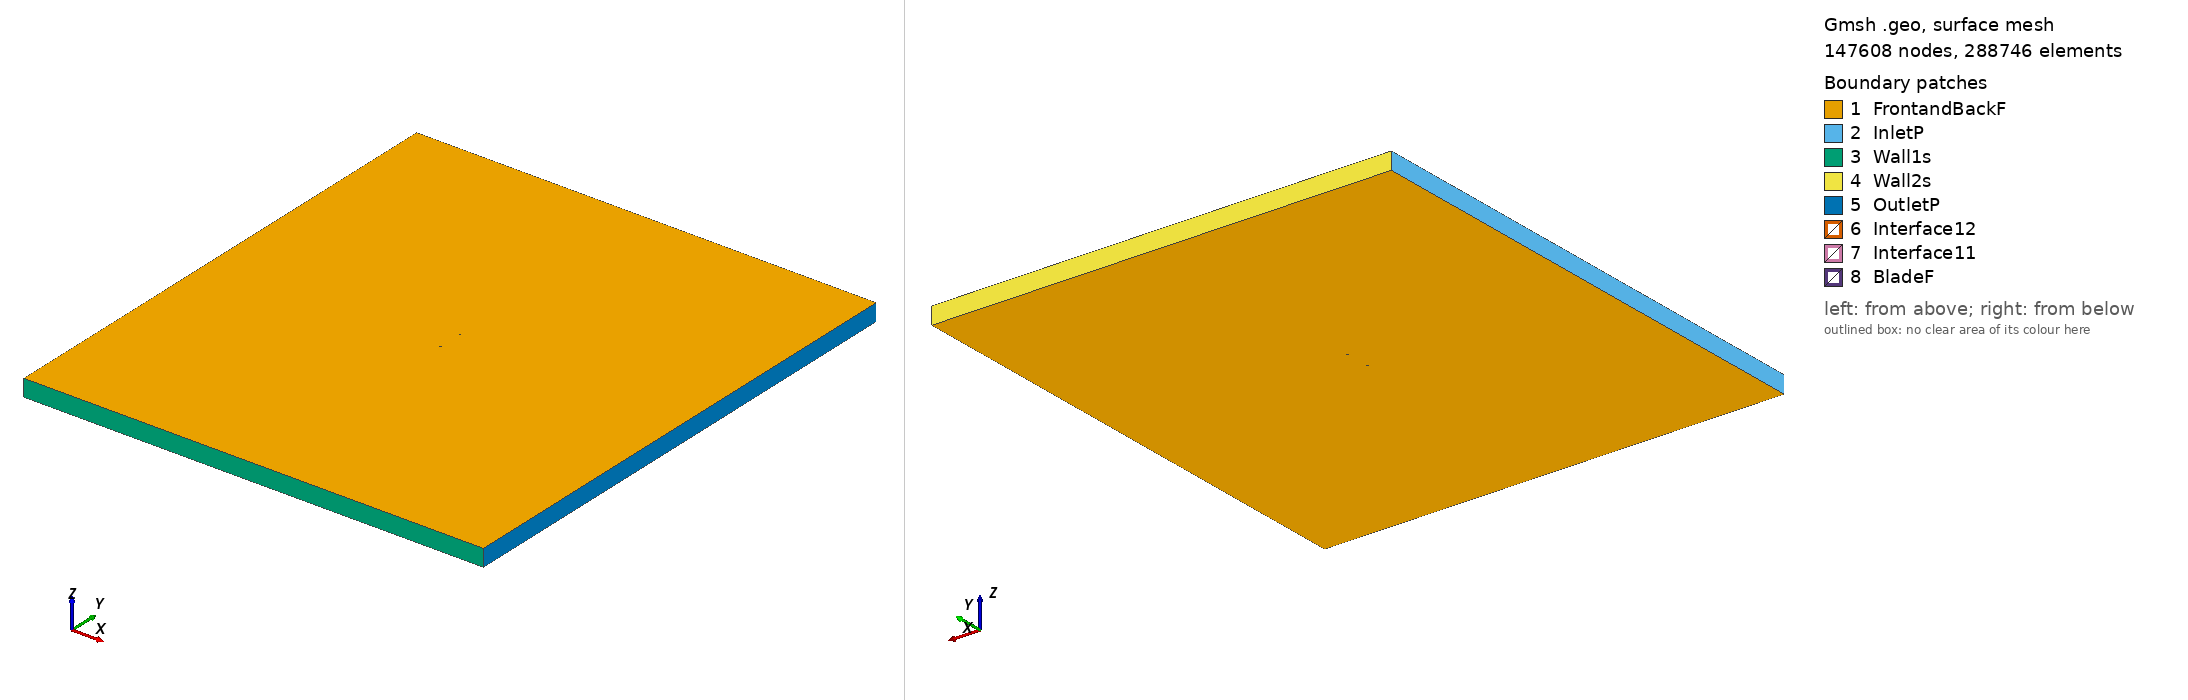

Gmsh geometry script, surface-meshed: 147608 nodes, 288746 surface elements. Boundary patches (legend numbers): 1 FrontandBackF, 2 InletP, 3 Wall1s, 4 Wall2s, 5 OutletP, 6 Interface12, 7 Interface11, 8 BladeF. Left view from above one corner, right view from below the opposite corner. Legend entries are the model's physical surfaces. The drawing asked Gmsh for element sizes between 1% and 20% of the model's largest extent; the script's own settings can give other sizes.

=== usa41_tsr2_4.8399_aoa_-7.24.geo (drawn) ===
SetFactory("OpenCASCADE");

Point(1) = {0.074165, 0.748884, 0, 1.0};
Point(2) = {0.067507, 0.749128, 0, 1.0};
Point(3) = {0.051367, 0.749769, 0, 1.0};
Point(4) = {0.035277, 0.750000, 0, 1.0};
Point(5) = {0.019242, 0.749804, 0, 1.0};
Point(6) = {0.003263, 0.749149, 0, 1.0};
Point(7) = {-0.012662, 0.748067, 0, 1.0};
Point(8) = {-0.028494, 0.746242, 0, 1.0};
Point(9) = {-0.044181, 0.743263, 0, 1.0};
Point(10) = {-0.051940, 0.741102, 0, 1.0};
Point(11) = {-0.059622, 0.738323, 0, 1.0};
Point(12) = {-0.063422, 0.736610, 0, 1.0};
Point(13) = {-0.067196, 0.734691, 0, 1.0};
Point(14) = {-0.070911, 0.732298, 0, 1.0};
Point(15) = {-0.072736, 0.730833, 0, 1.0};
Point(16) = {-0.074402, 0.728118, 0, 1.0};
Point(17) = {-0.072260, 0.727054, 0, 1.0};
Point(18) = {-0.070270, 0.727191, 0, 1.0};
Point(19) = {-0.066311, 0.727623, 0, 1.0};
Point(20) = {-0.062370, 0.728230, 0, 1.0};
Point(21) = {-0.058451, 0.728994, 0, 1.0};
Point(22) = {-0.050650, 0.730824, 0, 1.0};
Point(23) = {-0.042877, 0.732875, 0, 1.0};
Point(24) = {-0.027184, 0.735807, 0, 1.0};
Point(25) = {-0.011453, 0.738422, 0, 1.0};
Point(26) = {0.004302, 0.740864, 0, 1.0};
Point(27) = {0.020080, 0.743115, 0, 1.0};
Point(28) = {0.035926, 0.744830, 0, 1.0};
Point(29) = {0.051823, 0.746133, 0, 1.0};
Point(30) = {0.067765, 0.747072, 0, 1.0};
Point(31) = {0.074355, 0.747396, 0, 1.0};
Point(32) = {-0.074165, -0.748884, 0, 1.0};
Point(33) = {-0.067507, -0.749128, 0, 1.0};
Point(34) = {-0.051367, -0.749769, 0, 1.0};
Point(35) = {-0.035277, -0.750000, 0, 1.0};
Point(36) = {-0.019242, -0.749804, 0, 1.0};
Point(37) = {-0.003263, -0.749149, 0, 1.0};
Point(38) = {0.012662, -0.748067, 0, 1.0};
Point(39) = {0.028494, -0.746242, 0, 1.0};
Point(40) = {0.044181, -0.743263, 0, 1.0};
Point(41) = {0.051940, -0.741102, 0, 1.0};
Point(42) = {0.059622, -0.738323, 0, 1.0};
Point(43) = {0.063422, -0.736610, 0, 1.0};
Point(44) = {0.067196, -0.734691, 0, 1.0};
Point(45) = {0.070911, -0.732298, 0, 1.0};
Point(46) = {0.072736, -0.730833, 0, 1.0};
Point(47) = {0.074402, -0.728118, 0, 1.0};
Point(48) = {0.072260, -0.727054, 0, 1.0};
Point(49) = {0.070270, -0.727191, 0, 1.0};
Point(50) = {0.066311, -0.727623, 0, 1.0};
Point(51) = {0.062370, -0.728230, 0, 1.0};
Point(52) = {0.058451, -0.728994, 0, 1.0};
Point(53) = {0.050650, -0.730824, 0, 1.0};
Point(54) = {0.042877, -0.732875, 0, 1.0};
Point(55) = {0.027184, -0.735807, 0, 1.0};
Point(56) = {0.011453, -0.738422, 0, 1.0};
Point(57) = {-0.004302, -0.740864, 0, 1.0};
Point(58) = {-0.020080, -0.743115, 0, 1.0};
Point(59) = {-0.035926, -0.744830, 0, 1.0};
Point(60) = {-0.051823, -0.746133, 0, 1.0};
Point(61) = {-0.067765, -0.747072, 0, 1.0};
Point(62) = {-0.074355, -0.747396, 0, 1.0};

// Lines: first blade (splines 1-4)
Spline(1) = {1:31};
Spline(2) = {31,1};

// Lines: second blade (splines 5-8)
Spline(3) = {32:62};
Spline(4) = {62,32};

// Outer domain (points 20001-4 and lines)
Point(63) = {-13.50000000, -15.00000000, 0, 1.0};
Point(64) = {-13.50000000, 15.00000000, 0, 1.0};
Point(65) = {13.50000000, 15.00000000, 0, 1.0};
Point(66) = {13.50000000, -15.00000000, 0, 1.0};
Line(11) = {63, 64};
Line(12) = {64, 65};
Line(13) = {65, 66};
Line(14) = {63, 66};

// Interface (between moving and stationary domain) (circles)
Circle(9) = {0, 0, 0, 0.80000000, 0, 2*Pi};
Circle(10) = {0, 0, 0, 0.80000000, 0, 2*Pi};

// Loops collect Lines/Splines/etc (blade1, blade2, domain, first circle)
Line Loop(1) = {1:2};
Line Loop(2) = {3:4};
Line Loop(3) = {11,12,13,-14};
Line Loop(4) = {9};

// BooleanDifference cuts out the circle/interface from the domain
Plane Surface(1) = {3};
Plane Surface(2) = {4};
BooleanDifference{ Surface{1}; Delete;}{ Surface{2}; Delete;}

// This one cuts out the blades from the inner circle/interface
Line Loop(6) = {10};
Plane Surface(5) = {6};
Plane Surface(6) = {1};
Plane Surface(7) = {2};
BooleanDifference{ Surface{5}; Delete;}{ Surface{6,7}; Delete;}

// extrude to 3rd dimension
Extrude {0, 0, 1} {Surface{1}; Surface{5}; Layers{1}; Recombine;}

// Physical Surfaces are the named boundaries (patches)
Physical Surface("Interface11") = {12};
Physical Surface("Interface12") = {10};

// sides of domain
Physical Surface("InletP") = {6};
Physical Surface("OutletP") = {9};

// top and bottom of domain
Physical Surface("Wall1s") = {7};
Physical Surface("Wall2s") = {8};

// Check FrontandBackF by ensuring there is nothing in the 3rd dimension
Physical Surface("FrontandBackF") = {1,11,5,17};
Physical Surface("BladeF") = {13:16};
Physical Volume("Turbine") = {2};
Physical Volume("Farfield") = {1};

// settings for airfoil boundary layer
Field[1] = BoundaryLayer;
Field[1].EdgesList = {1:4};
Field[1].hwall_n = 1e-3;
Field[1].thickness = 1.5e-2;
Field[1].ratio = 1.05;
Field[1].Quads = 1;
BoundaryLayer Field = 1;

// control points for mesh (blade and interface)
// floor((arc length / 1.5mm)/ 2) -> Transfinite Line
Transfinite Line {1,3} = 101 Using Progression 1;
Transfinite Line {2,4} = 2 Using Progression 1;
Transfinite Line {9, 15} = 800 Using Progression 1;

// For more information on gmsh syntax, visit http://gmsh.info/doc/texinfo/gmsh.html
